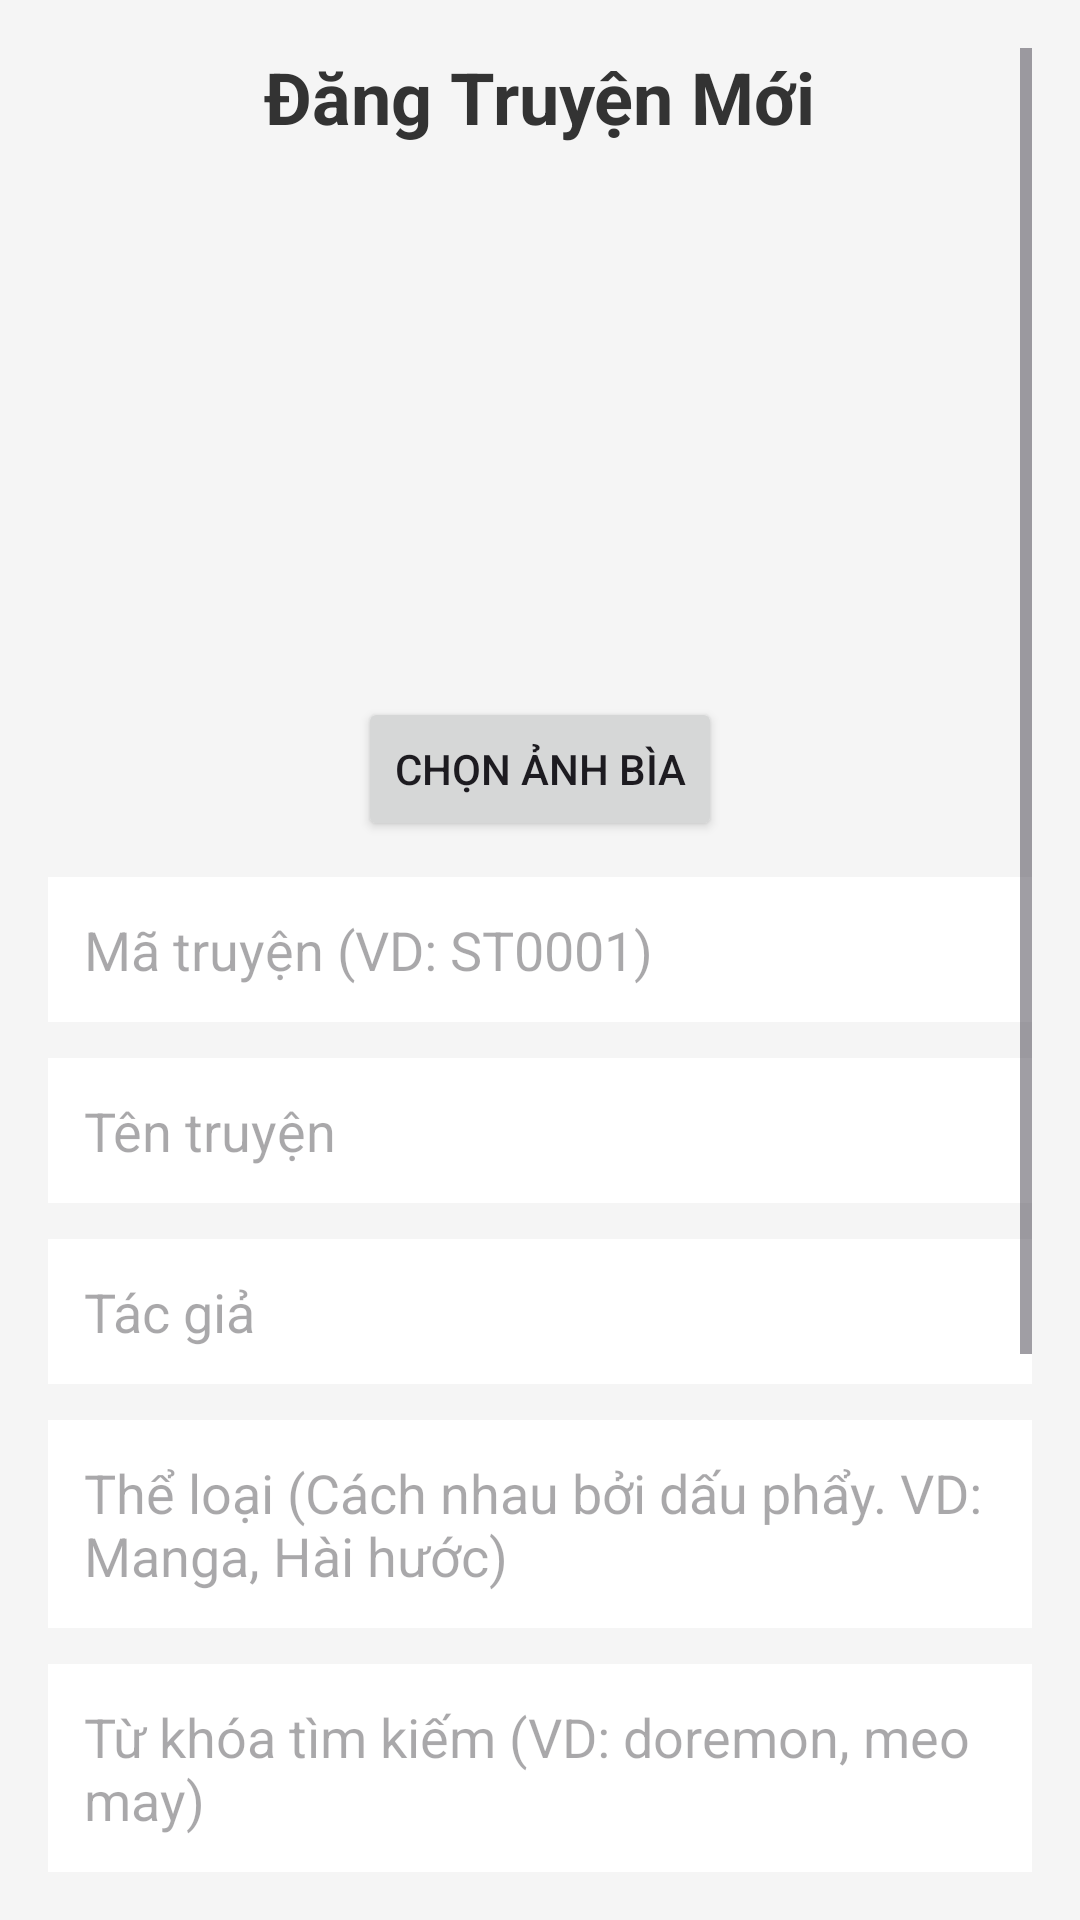

Reconstruct the res/layout file that produces this screen, plus the resources it refers to.
<!-- AndroidManifest.xml: application theme Theme.Nhom5ProjectMobile -->
<!-- res/layout/activity_add_story.xml -->
<?xml version="1.0" encoding="utf-8"?>
<ScrollView xmlns:android="http://schemas.android.com/apk/res/android"
    android:layout_width="match_parent"
    android:layout_height="match_parent"
    android:background="#F5F5F5"
    android:padding="16dp">

    <LinearLayout
        android:layout_width="match_parent"
        android:layout_height="wrap_content"
        android:orientation="vertical">

        <TextView
            android:layout_width="wrap_content"
            android:layout_height="wrap_content"
            android:text="Đăng Truyện Mới"
            android:textSize="24sp"
            android:textStyle="bold"
            android:textColor="#333333"
            android:layout_marginBottom="16dp"
            android:layout_gravity="center"/>

        <ImageView
            android:id="@+id/imgAddCover"
            android:layout_width="120dp"
            android:layout_height="160dp"
            android:layout_gravity="center"
            android:scaleType="centerCrop"
            android:src="@drawable/ic_launcher_background" />

        <Button
            android:id="@+id/btnPickCover"
            android:layout_width="wrap_content"
            android:layout_height="wrap_content"
            android:layout_gravity="center"
            android:layout_marginTop="8dp"
            android:text="Chọn ảnh bìa" />

        <EditText
            android:id="@+id/etAddId"
            android:layout_width="match_parent"
            android:layout_height="wrap_content"
            android:hint="Mã truyện (VD: ST0001)"
            android:layout_marginTop="12dp"
            android:padding="12dp"
            android:background="#FFFFFF"/>

        <EditText
            android:id="@+id/etAddTitle"
            android:layout_width="match_parent"
            android:layout_height="wrap_content"
            android:hint="Tên truyện"
            android:layout_marginTop="12dp"
            android:padding="12dp"
            android:background="#FFFFFF"/>

        <EditText
            android:id="@+id/etAddAuthor"
            android:layout_width="match_parent"
            android:layout_height="wrap_content"
            android:hint="Tác giả"
            android:layout_marginTop="12dp"
            android:padding="12dp"
            android:background="#FFFFFF"/>

        <EditText
            android:id="@+id/etAddCategory"
            android:layout_width="match_parent"
            android:layout_height="wrap_content"
            android:hint="Thể loại (Cách nhau bởi dấu phẩy. VD: Manga, Hài hước)"
            android:layout_marginTop="12dp"
            android:padding="12dp"
            android:background="#FFFFFF"/>

        <EditText
            android:id="@+id/etAddKeywords"
            android:layout_width="match_parent"
            android:layout_height="wrap_content"
            android:hint="Từ khóa tìm kiếm (VD: doremon, meo may)"
            android:layout_marginTop="12dp"
            android:padding="12dp"
            android:background="#FFFFFF"/>

        <TextView
            android:layout_width="wrap_content"
            android:layout_height="wrap_content"
            android:text="Trạng thái truyện:"
            android:layout_marginTop="12dp"/>

        <Spinner
            android:id="@+id/spinnerAddStatus"
            android:layout_width="match_parent"
            android:layout_height="wrap_content"
            android:layout_marginTop="4dp"
            android:padding="12dp"
            android:background="#FFFFFF"/>

        <EditText
            android:id="@+id/etAddDescription"
            android:layout_width="match_parent"
            android:layout_height="100dp"
            android:gravity="top|start"
            android:hint="Mô tả chi tiết"
            android:inputType="textMultiLine"
            android:layout_marginTop="12dp"
            android:padding="12dp"
            android:background="#FFFFFF"/>

        <Button
            android:id="@+id/btnSubmitStory"
            android:layout_width="match_parent"
            android:layout_height="wrap_content"
            android:layout_marginTop="24dp"
            android:layout_marginBottom="24dp"
            android:backgroundTint="#E91E63"
            android:text="TẠO TRUYỆN"
            android:textColor="#FFFFFF"
            android:textStyle="bold"
            android:padding="16dp"/>
    </LinearLayout>
</ScrollView>
<!-- resources referenced by this layout -->
<resources>
  <style name="Theme.Nhom5ProjectMobile" parent="Base.Theme.Nhom5ProjectMobile" />
  <style name="Base.Theme.Nhom5ProjectMobile" parent="Theme.Material3.DayNight.NoActionBar">
          
          
      </style>
</resources>
